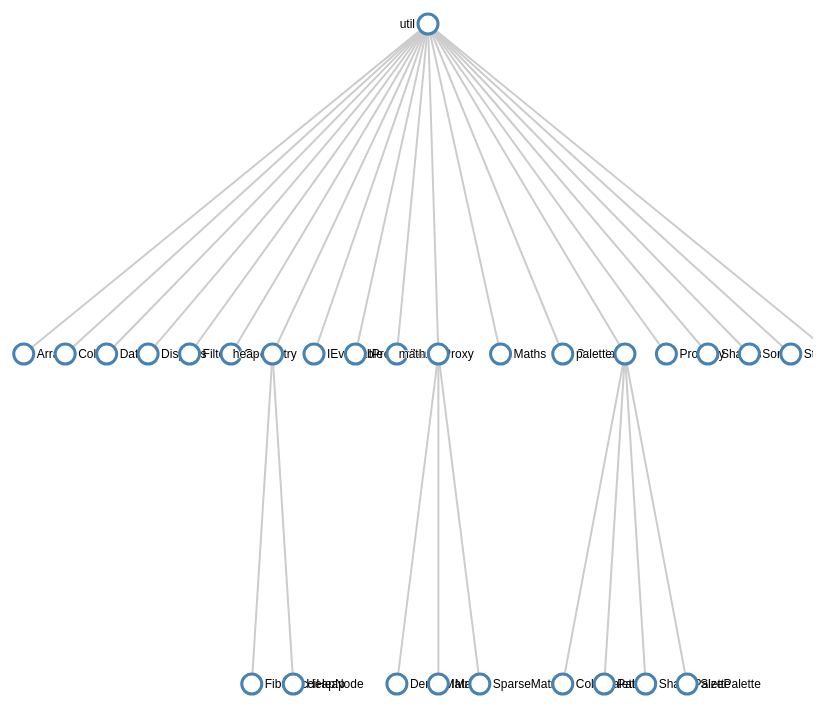
D3 v5 page, settled after 480 driven frames (8 s of simulated time); the page loaded 1 data file(s).



// set the dimensions and margins of the diagram
var margin = {top: 20, right: 150, bottom: 30, left: 90},
    width = 900 - margin.left - margin.right,
    height = 900 - margin.top - margin.bottom;

var link, node, nodes;

// declares a tree layout and assigns the size
var treemap = d3.tree()
    .size([height, width]);

// loads tree data
d3.json("flare-util.json")
    .then(function(treeData){
    //  assigns the data to a hierarchy using parent-child relationships
    nodes = d3.hierarchy(treeData, function(d) {
        return d.children;
    });

    // maps the node data to the tree layout
    nodes = treemap(nodes);

    // append the svg object to the body of the page
    // appends a 'group' element to 'svg'
    // moves the 'group' element to the top left margin
    var svg = d3.select("body").append("svg")
        .attr("width", width + margin.left + margin.right)
        .attr("height", height + margin.top + margin.bottom),
        g = svg.append("g")
        .attr("transform",
                "translate(" + margin.left + "," + margin.top + ")");

    // adds the links between the nodes
    link = g.selectAll(".link")
        .data( nodes.descendants().slice(1))
    .enter().append("line")
        .attr("class", "link")
        .attr("x1", function(d) {return d.parent.x})
        .attr("y1", function(d) {return d.parent.y})
        .attr("x2", function(d) {return d.x})
        .attr("y2", function(d) {return d.y});

    // adds each node as a group
    node = g.selectAll(".node")
        .data(nodes.descendants())
    .enter().append("g")
        .attr("class", function(d) { 
        return "node" + 
            (d.children ? " node--internal" : " node--leaf"); })
        .attr("transform", function(d) { 
        return "translate(" + d.x + "," + d.y + ")"; });

    // adds the circle to the node
    node.append("circle")
    .attr("r", 10);

    // adds the text to the node
    node.append("text")
    .attr("dy", ".35em")
    .attr("x", function(d) { return d.children ? -13 : 13; })
    .style("text-anchor", function(d) { 
        return d.children ? "end" : "start"; })
    .text(function(d) { return d.data.name; });
});
    


### data: flare-util.json
{
 "name": "util",
 "children": [
  {
   "name": "Arrays",
   "size": 8258
  },
  {
   "name": "Colors",
   "size": 10001
  },
  {
   "name": "Dates",
   "size": 8217
  },
  {
   "name": "Displays",
   "size": 12555
  },
  {
   "name": "Filter",
   "size": 2324
  },
  {
   "name": "Geometry",
   "size": 10993
  },
  {
   "name": "heap",
   "children": [
    "{... 2 keys}",
    "{... 2 keys}"
   ]
  },
  {
   "name": "IEvaluable",
   "size": 335
  },
  "... 11 more items"
 ]
}